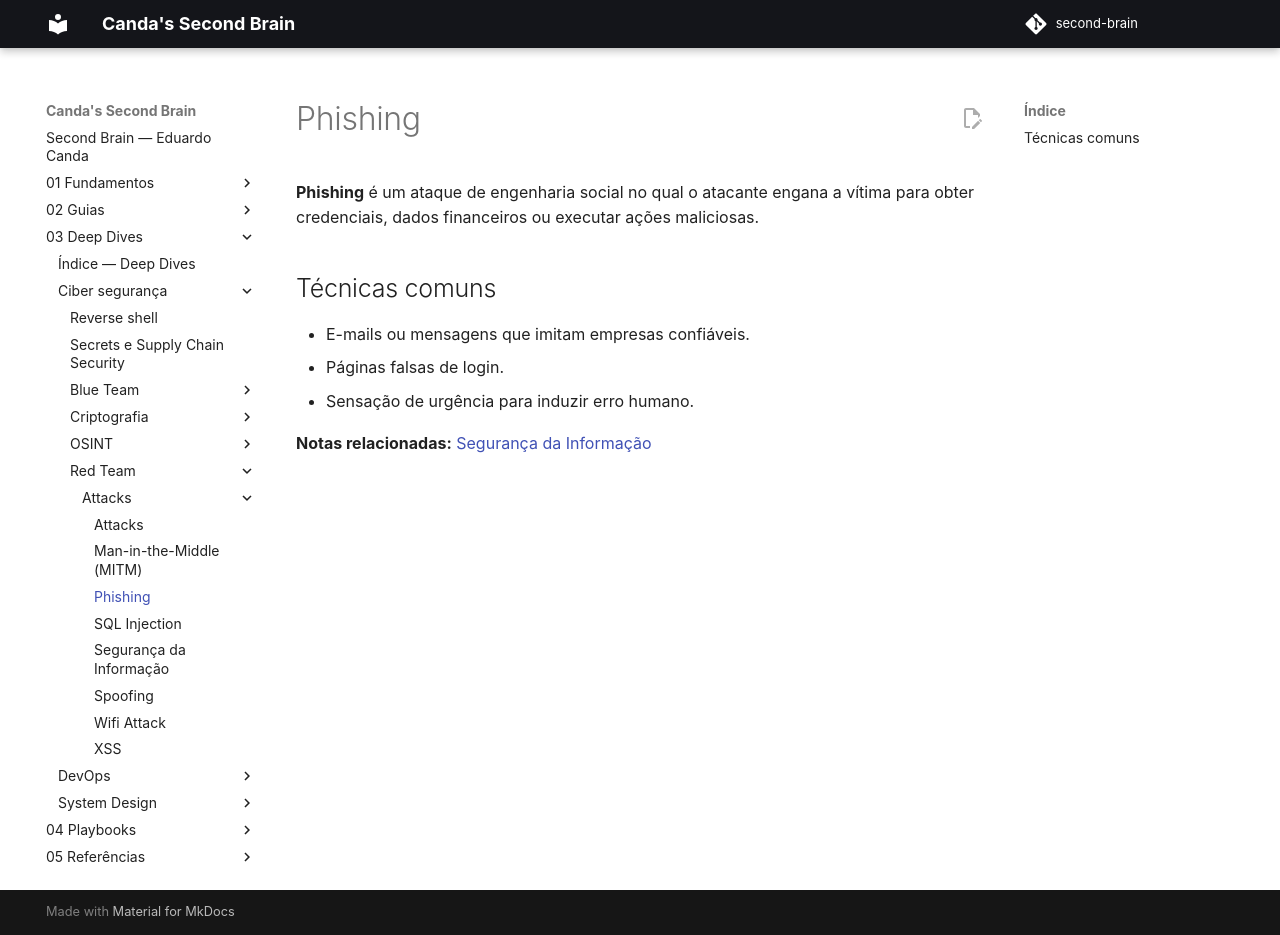

repository: EduardoCanda/second-brain · page: 03 - Deep Dives/Ciber segurança/Red Team/Attacks/Phishing/index.html · generator: mkdocs

# Phishing

> Nota criada automaticamente para resolver referência interna pendente.
